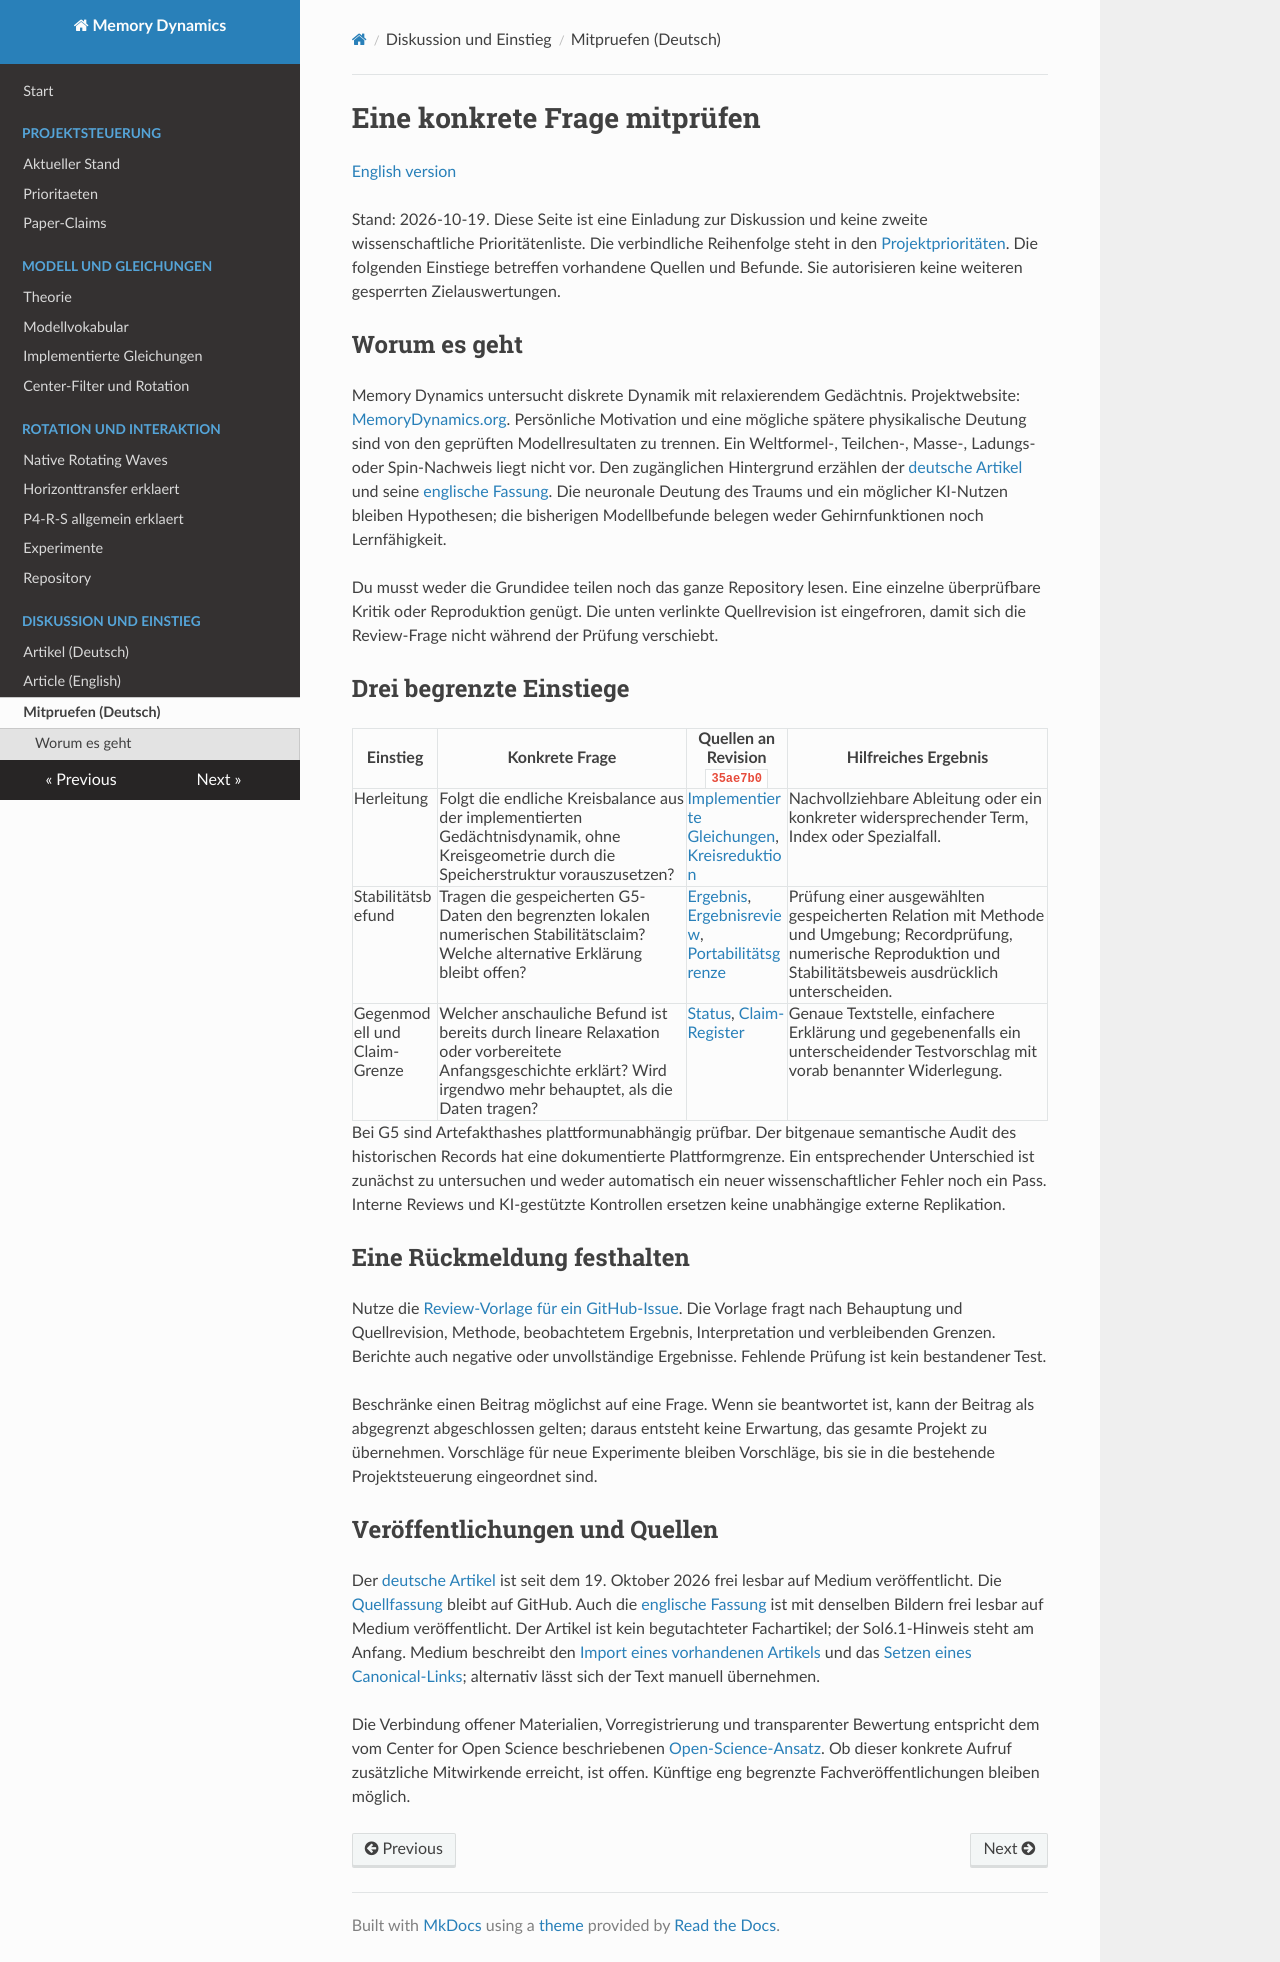

repository: MemoryDynamics/Knoten · page: outreach/mitpruefen/index.html · generator: mkdocs

# Eine konkrete Frage mitprüfen

[English version](https://github.com/MemoryDynamics/Knoten/blob/main/docs/outreach/contribute_review_en.md)

Stand: 2026-10-19. Diese Seite ist eine Einladung zur Diskussion und keine
zweite wissenschaftliche Prioritätenliste. Die verbindliche Reihenfolge
steht in den
[Projektprioritäten](https://github.com/MemoryDynamics/Knoten/blob/main/docs/status/project_priorities.md).
Die folgenden Einstiege betreffen vorhandene Quellen und Befunde. Sie
autorisieren keine weiteren gesperrten Zielauswertungen.

## Worum es geht

Memory Dynamics untersucht diskrete Dynamik mit relaxierendem Gedächtnis.
Projektwebsite: [MemoryDynamics.org](https://memorydynamics.org/).
Persönliche Motivation und eine mögliche spätere physikalische Deutung sind
von den geprüften Modellresultaten zu trennen. Ein Weltformel-, Teilchen-,
Masse-, Ladungs- oder Spin-Nachweis liegt nicht vor. Den zugänglichen
Hintergrund erzählen der
[deutsche Artikel](https://medium.com/@haukeh/ein-traum-von-knoten-9232412d4ff8)
und seine
[englische Fassung](https://medium.com/@haukeh/a-dream-of-knots-177de95c35fe).
Die neuronale Deutung des Traums und ein möglicher KI-Nutzen bleiben
Hypothesen; die bisherigen Modellbefunde belegen weder Gehirnfunktionen
noch Lernfähigkeit.

Du musst weder die Grundidee teilen noch das ganze Repository lesen.
Eine einzelne überprüfbare Kritik oder Reproduktion genügt. Die unten
verlinkte Quellrevision ist eingefroren, damit sich die Review-Frage nicht
während der Prüfung verschiebt.

## Drei begrenzte Einstiege

| Einstieg | Konkrete Frage | Quellen an Revision `35ae7b0` | Hilfreiches Ergebnis |
| --- | --- | --- | --- |
| Herleitung | Folgt die endliche Kreisbalance aus der implementierten Gedächtnisdynamik, ohne Kreisgeometrie durch die Speicherstruktur vorauszusetzen? | [Implementierte Gleichungen](https://github.com/MemoryDynamics/Knoten/blob/35ae7b0eb7d7bb8cc57eaa2c2af80b32d955fb4f/docs/reference/implemented_equations.md), [Kreisreduktion](https://github.com/MemoryDynamics/Knoten/blob/35ae7b0eb7d7bb8cc57eaa2c2af80b32d955fb4f/docs/reference/rotating_wave_foundation.md) | Nachvollziehbare Ableitung oder ein konkreter widersprechender Term, Index oder Spezialfall. |
| Stabilitätsbefund | Tragen die gespeicherten G5-Daten den begrenzten lokalen numerischen Stabilitätsclaim? Welche alternative Erklärung bleibt offen? | [Ergebnis](https://github.com/MemoryDynamics/Knoten/blob/35ae7b0eb7d7bb8cc57eaa2c2af80b32d955fb4f/reports/dynamics/rotation/scalar_memory_rotating_wave_horizon_g5_component_attempt_3_2026-09-17.md), [Ergebnisreview](https://github.com/MemoryDynamics/Knoten/blob/35ae7b0eb7d7bb8cc57eaa2c2af80b32d955fb4f/reports/project/meta/reviews/scalar_memory_rotating_wave_horizon_g5_component_attempt_3_result_review_2026-09-17.md), [Portabilitätsgrenze](https://github.com/MemoryDynamics/Knoten/blob/35ae7b0eb7d7bb8cc57eaa2c2af80b32d955fb4f/reports/project/meta/reviews/scalar_memory_rotating_wave_horizon_g5_premerge_referee_review_2026-09-17.md) | Prüfung einer ausgewählten gespeicherten Relation mit Methode und Umgebung; Recordprüfung, numerische Reproduktion und Stabilitätsbeweis ausdrücklich unterscheiden. |
| Gegenmodell und Claim-Grenze | Welcher anschauliche Befund ist bereits durch lineare Relaxation oder vorbereitete Anfangsgeschichte erklärt? Wird irgendwo mehr behauptet, als die Daten tragen? | [Status](https://github.com/MemoryDynamics/Knoten/blob/35ae7b0eb7d7bb8cc57eaa2c2af80b32d955fb4f/docs/status/current_status.md), [Claim-Register](https://github.com/MemoryDynamics/Knoten/blob/35ae7b0eb7d7bb8cc57eaa2c2af80b32d955fb4f/docs/status/paper_claims.md) | Genaue Textstelle, einfachere Erklärung und gegebenenfalls ein unterscheidender Testvorschlag mit vorab benannter Widerlegung. |

Bei G5 sind Artefakthashes plattformunabhängig prüfbar. Der bitgenaue
semantische Audit des historischen Records hat eine dokumentierte
Plattformgrenze. Ein entsprechender Unterschied ist zunächst zu untersuchen
und weder automatisch ein neuer wissenschaftlicher Fehler noch ein Pass.
Interne Reviews und KI-gestützte Kontrollen ersetzen keine unabhängige
externe Replikation.

## Eine Rückmeldung festhalten

Nutze die
[Review-Vorlage für ein GitHub-Issue](https://github.com/MemoryDynamics/Knoten/issues/new?template=focused_review.md).
Die Vorlage fragt nach Behauptung und Quellrevision, Methode, beobachtetem
Ergebnis, Interpretation und verbleibenden Grenzen. Berichte auch negative
oder unvollständige Ergebnisse. Fehlende Prüfung ist kein bestandener Test.

Beschränke einen Beitrag möglichst auf eine Frage. Wenn sie beantwortet ist,
kann der Beitrag als abgegrenzt abgeschlossen gelten; daraus entsteht keine
Erwartung, das gesamte Projekt zu übernehmen. Vorschläge für neue Experimente
bleiben Vorschläge, bis sie in die bestehende Projektsteuerung eingeordnet
sind.

## Veröffentlichungen und Quellen

Der
[deutsche Artikel](https://medium.com/@haukeh/ein-traum-von-knoten-9232412d4ff8)
ist seit dem 19. Oktober 2026 frei lesbar auf Medium veröffentlicht.
Die [Quellfassung](https://github.com/MemoryDynamics/Knoten/blob/main/docs/outreach/medium_entwurf.md)
bleibt auf GitHub. Auch die
[englische Fassung](https://medium.com/@haukeh/a-dream-of-knots-177de95c35fe)
ist mit denselben Bildern frei lesbar auf Medium veröffentlicht.
Der Artikel ist kein begutachteter Fachartikel; der Sol6.1-Hinweis steht am
Anfang. Medium beschreibt den
[Import eines vorhandenen Artikels](https://help.medium.com/hc/en-us/articles/214550207-Importing-a-post-to-Medium)
und das
[Setzen eines Canonical-Links](https://help.medium.com/hc/en-us/articles/360033930293-Set-a-canonical-link);
alternativ lässt sich der Text manuell übernehmen.

Die Verbindung offener Materialien, Vorregistrierung und transparenter
Bewertung entspricht dem vom Center for Open Science beschriebenen
[Open-Science-Ansatz](https://www.cos.io/open-science). Ob dieser konkrete
Aufruf zusätzliche Mitwirkende erreicht, ist offen. Künftige eng begrenzte
Fachveröffentlichungen bleiben möglich.
